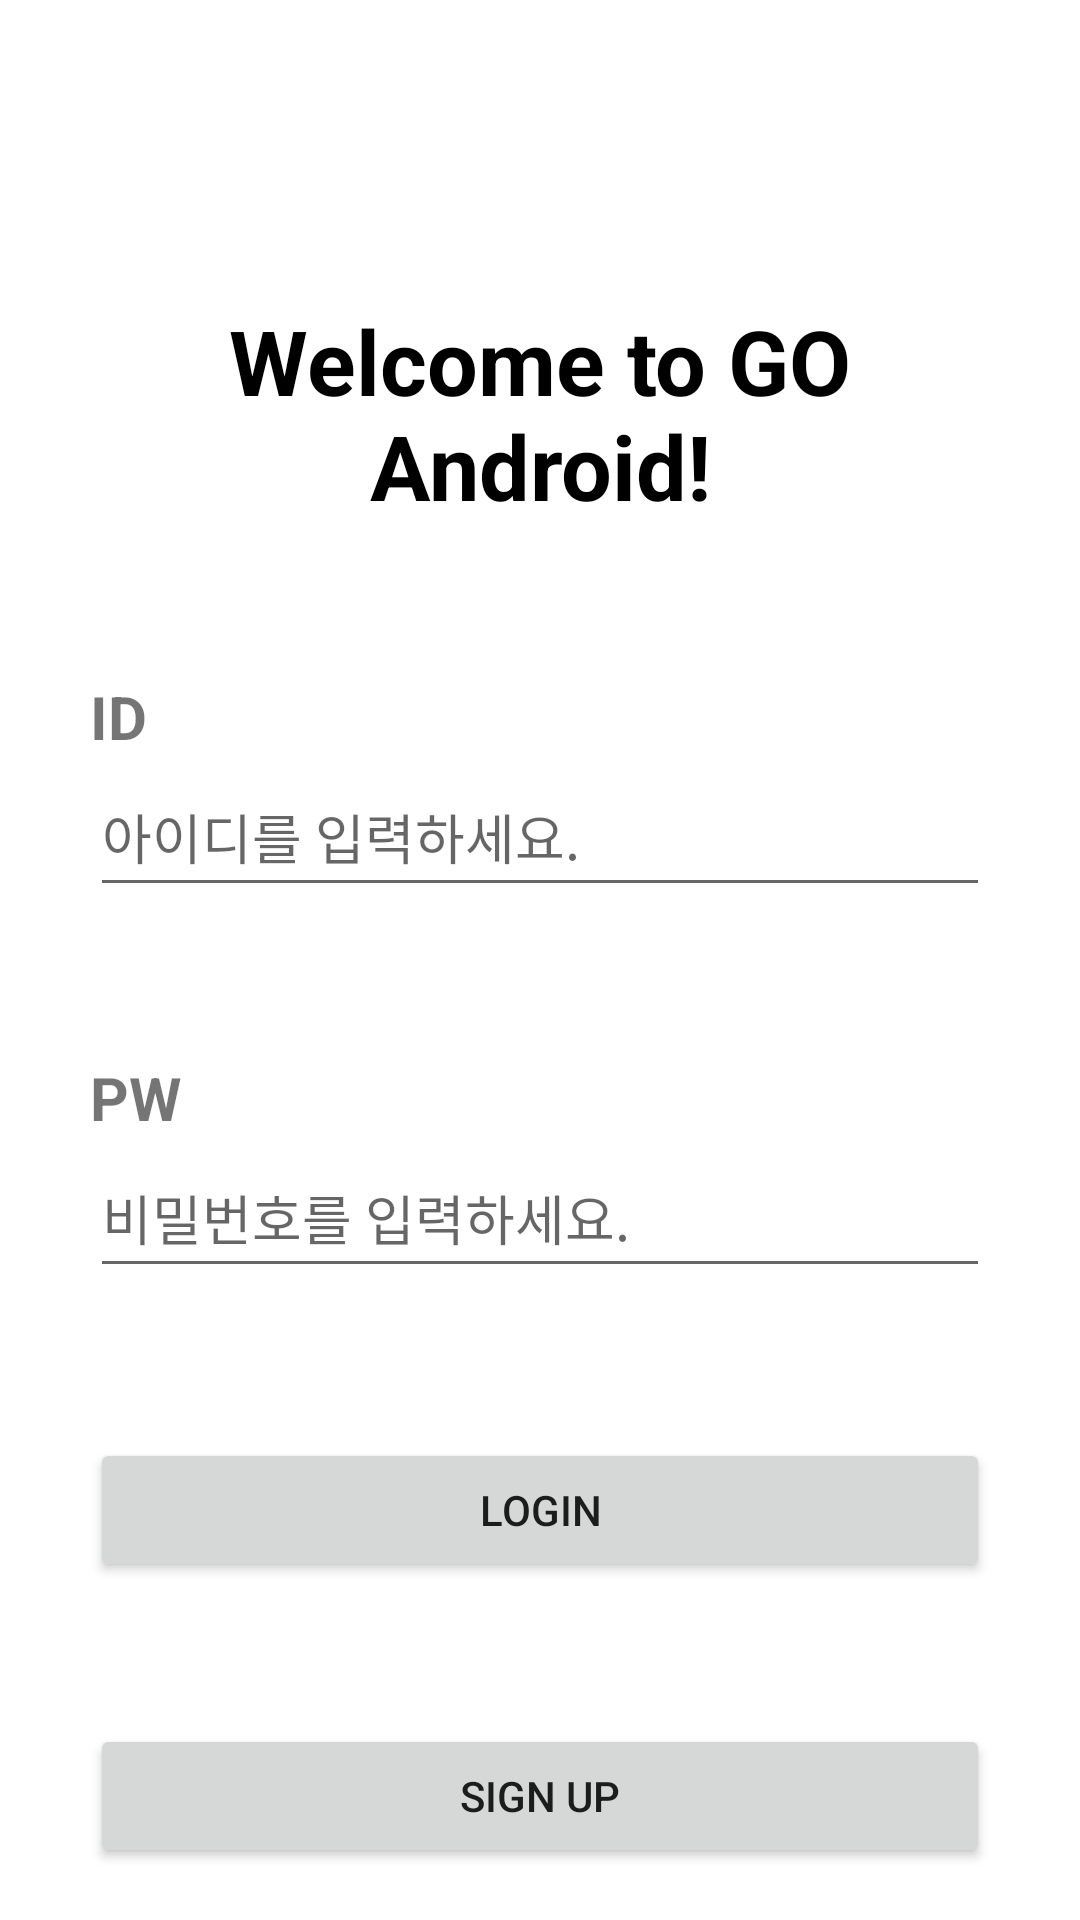

Here is an Android app screen rendered from its layout file. Give the layout XML and the strings, colors and styles it references.
<!-- AndroidManifest.xml: application theme Theme.GOSOPTAndroid -->
<!-- res/layout/activity_main.xml -->
<?xml version="1.0" encoding="utf-8"?>
<androidx.constraintlayout.widget.ConstraintLayout xmlns:android="http://schemas.android.com/apk/res/android"
    xmlns:app="http://schemas.android.com/apk/res-auto"
    xmlns:tools="http://schemas.android.com/tools"
    android:layout_width="match_parent"
    android:layout_height="match_parent"
    tools:context=".MainActivity">

    <TextView
        android:id="@+id/tv_1"
        android:layout_width="0dp"
        android:layout_height="wrap_content"
        android:text="@string/welcome_to_go_android"
        android:textSize="30sp"
        android:textStyle="bold"
        android:textColor="@color/black"
        android:layout_marginTop="100dp"
        android:gravity="center"
        app:layout_constraintTop_toTopOf="parent"
        app:layout_constraintEnd_toEndOf="@id/bt_si"
        app:layout_constraintStart_toStartOf="@id/bt_si"
        />

    <TextView
        android:id="@+id/tv_id"
        android:layout_width="wrap_content"
        android:layout_height="wrap_content"
        android:text="@string/id"
        android:textSize="20sp"
        android:textStyle="bold"
        android:layout_marginTop="50dp"
        android:gravity="center"
        app:layout_constraintTop_toBottomOf="@id/tv_1"
        app:layout_constraintStart_toStartOf="@id/bt_si"
        />

    <EditText
        android:id="@+id/et_id"
        android:layout_width="0dp"
        android:layout_height="50dp"
        android:inputType="text"
        android:hint="@string/wrID"
        app:layout_constraintTop_toBottomOf="@id/tv_id"
        app:layout_constraintStart_toStartOf="@id/bt_si"
        app:layout_constraintEnd_toEndOf="@id/bt_si"
        />

    <TextView
        android:id="@+id/tv_pw"
        android:layout_width="wrap_content"
        android:layout_height="wrap_content"
        android:text="@string/PW"
        android:textStyle="bold"
        android:textSize="20sp"
        android:layout_marginTop="50dp"
        app:layout_constraintTop_toBottomOf="@id/et_id"
        app:layout_constraintStart_toStartOf="@id/bt_si"
        />

    <EditText
        android:id="@+id/et_pw"
        android:layout_width="0dp"
        android:layout_height="50dp"
        android:inputType="textPassword"
        android:hint="@string/wrPW"
        app:layout_constraintTop_toBottomOf="@id/tv_pw"
        app:layout_constraintStart_toStartOf="@id/bt_si"
        app:layout_constraintEnd_toEndOf="@id/bt_si"
        />

    <Button
        android:id="@+id/bt_log"
        android:layout_width="0dp"
        android:layout_height="wrap_content"
        android:text="@string/btLog"
        android:layout_marginTop="50dp"
        app:layout_constraintTop_toBottomOf="@id/et_pw"
        app:layout_constraintStart_toStartOf="@id/bt_si"
        app:layout_constraintEnd_toEndOf="@id/bt_si"
        />

    <Button
        android:id="@+id/bt_si"
        android:layout_width="0dp"
        android:layout_height="wrap_content"
        android:text="@string/btSi"
        android:layout_marginTop="30dp"
        android:layout_marginHorizontal="30dp"
        app:layout_constraintTop_toBottomOf="@id/bt_log"
        app:layout_constraintStart_toStartOf="parent"
        app:layout_constraintBottom_toBottomOf="parent"
        app:layout_constraintEnd_toEndOf="parent"
        />

</androidx.constraintlayout.widget.ConstraintLayout>
<!-- resources referenced by this layout -->
<resources>
  <string name="PW">PW</string>
  <string name="btLog">LOGIN</string>
  <string name="btSi">SIGN UP</string>
  <string name="id">ID</string>
  <string name="welcome_to_go_android">Welcome to GO Android!</string>
  <string name="wrID">아이디를 입력하세요.</string>
  <string name="wrPW">비밀번호를 입력하세요.</string>
  <style name="Theme.GOSOPTAndroid" parent="Theme.MaterialComponents.DayNight.DarkActionBar">
          
          <item name="colorPrimary">@color/purple_500</item>
          <item name="colorPrimaryVariant">@color/purple_700</item>
          <item name="colorOnPrimary">@color/white</item>
          
          <item name="colorSecondary">@color/teal_200</item>
          <item name="colorSecondaryVariant">@color/teal_700</item>
          <item name="colorOnSecondary">@color/black</item>
          
          <item name="android:statusBarColor">?attr/colorPrimaryVariant</item>
          
      </style>
  <!-- not gathered from this repository: default colours our renderer supplied (Android Studio template values) -->
  <color name="purple_500">#FF6200EE</color>
  <color name="purple_700">#FF3700B3</color>
  <color name="teal_200">#FF03DAC5</color>
  <color name="teal_700">#FF018786</color>
  <color name="black">#FF000000</color>
  <color name="white">#FFFFFFFF</color>
</resources>
